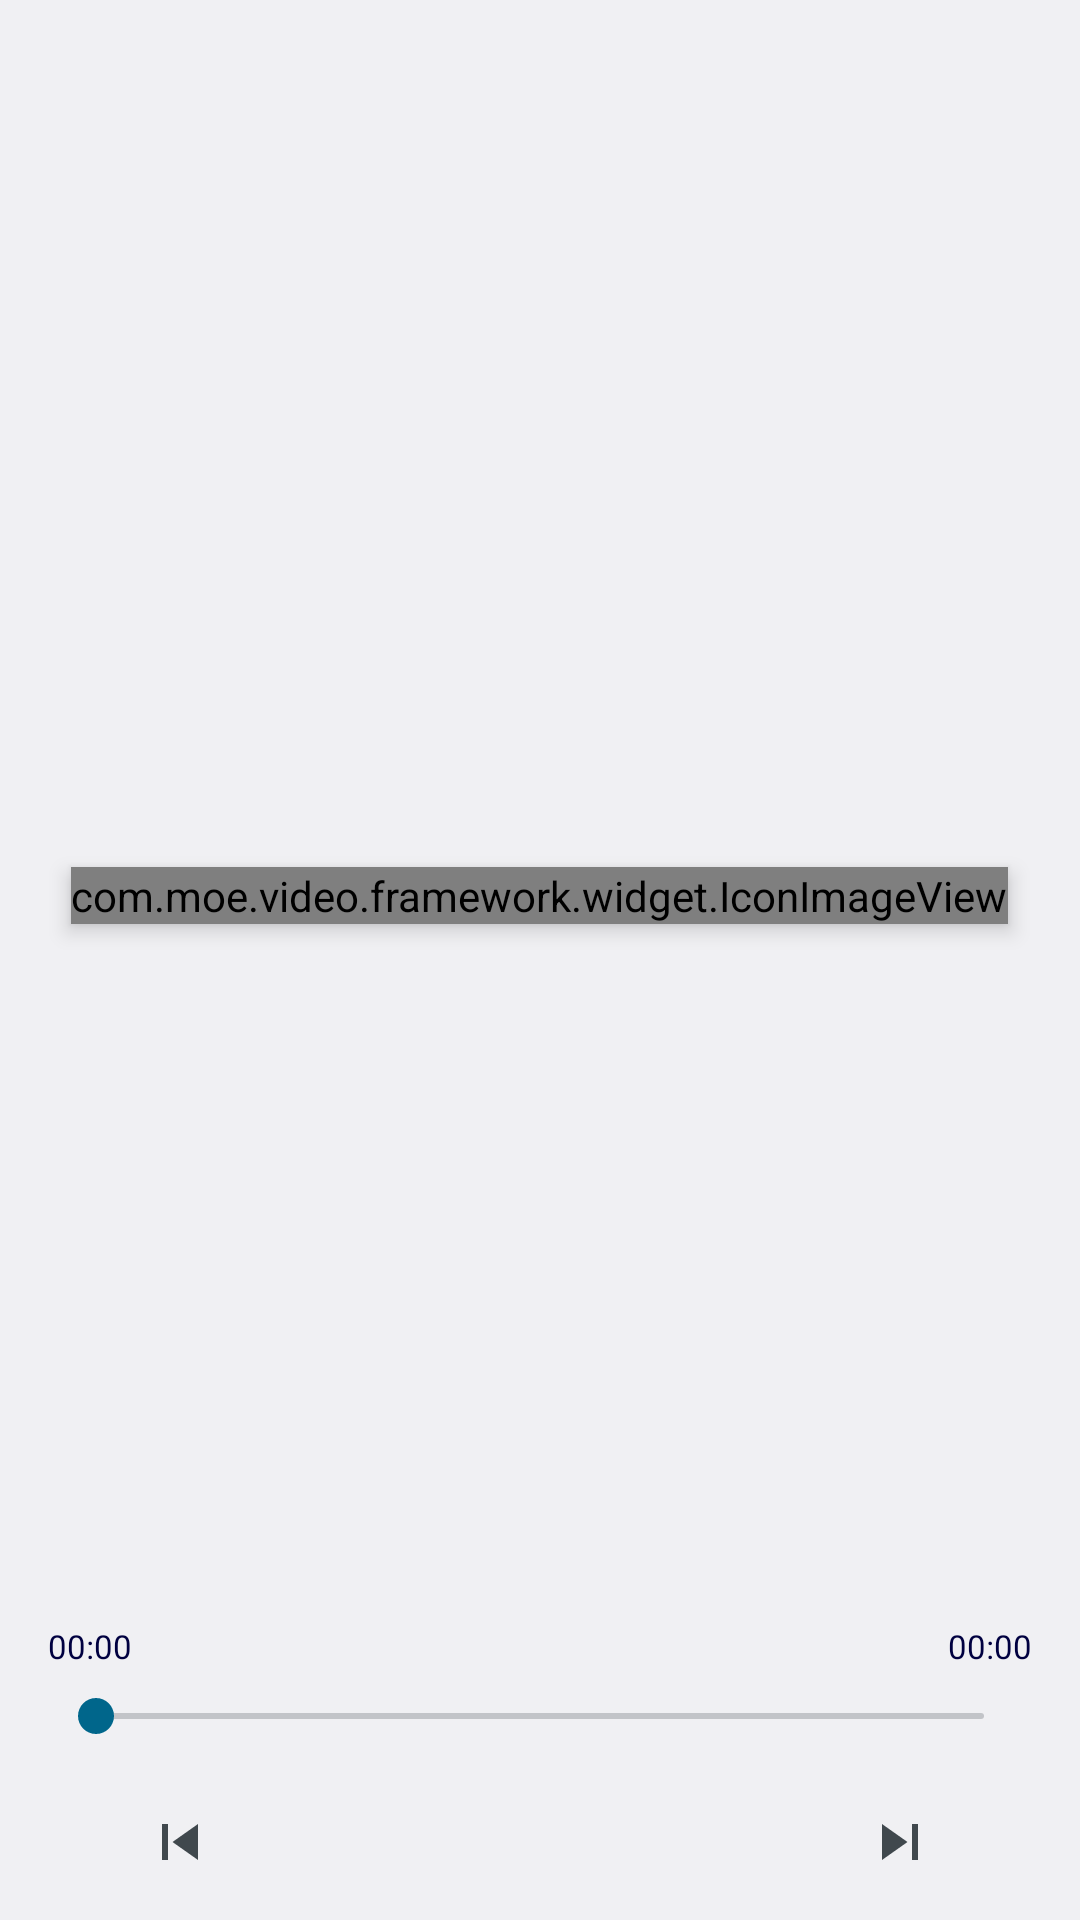

Produce the Android XML layout that renders to this screen, including the resource entries it uses.
<!-- AndroidManifest.xml: application theme AppTheme -->
<!-- res/layout/audio_view.xml -->
<?xml version="1.0" encoding="utf-8"?>
<LinearLayout
	xmlns:android="http://schemas.android.com/apk/res/android"
	android:orientation="vertical"
	android:layout_width="match_parent"
	android:layout_height="match_parent"
	android:fitsSystemWindows="true">

	<Toolbar
		android:layout_width="match_parent"
		android:layout_height="wrap_content"
		android:id="@+id/toolbar"/>

	<RelativeLayout
		android:layout_width="match_parent"
		android:layout_height="match_parent">

		<LinearLayout
			android:layout_alignParentBottom="true"
			android:id="@+id/bottom"
			android:layout_width="match_parent"
			android:layout_height="wrap_content"
			android:orientation="vertical">
            <RelativeLayout
                android:layout_width="wrap_content"
                android:layout_height="wrap_content"
                android:paddingStart="16dp"
                android:paddingEnd="16dp">
                <TextView
                    android:layout_width="wrap_content"
                    android:layout_height="wrap_content"
                    android:textSize="11sp"
                    android:text="00:00"
                    android:layout_alignParentStart="true"
                    android:id="@+id/time"/>
                <TextView
                    android:layout_width="wrap_content"
                    android:layout_height="wrap_content"
                    android:textSize="11sp"
                    android:text="00:00"
                    android:layout_alignParentEnd="true"
                    android:id="@+id/duration"/>
            </RelativeLayout>
			<SeekBar
                android:id="@+id/progress"
                android:layout_marginStart="16dp"
                android:layout_marginEnd="16dp"
				android:layout_width="match_parent"
				android:layout_height="wrap_content"
				android:minHeight="32dp"/>

			<LinearLayout
				android:layout_width="match_parent"
				android:layout_height="52dp">
                <FrameLayout
                    android:layout_weight="1"
                    android:layout_width="wrap_content"
                    android:layout_height="match_parent">
				<ImageView
                    android:scaleType="centerInside"
                    android:clickable="true"
                    android:background="?android:attr/selectableItemBackgroundBorderless"
					android:layout_weight="1"
					android:id="@+id/pre"
					android:layout_width="48dp"
					android:layout_height="48dp"
					android:src="@drawable/skip_pre"
                    android:layout_gravity="center"/>
                </FrameLayout>
                <FrameLayout
                    android:layout_weight="1"
                    android:layout_width="wrap_content"
                    android:layout_height="match_parent">
                    
				<ImageView
                    android:background="?android:attr/selectableItemBackgroundBorderless"
					
                    android:scaleType="centerInside"
                    android:tint="#ff000000"
                    android:src="@drawable/play"
					android:layout_weight="1"
					android:id="@+id/play"
					android:layout_width="48dp"
					android:layout_height="48dp"
                    android:layout_gravity="center"/>
                </FrameLayout>
                <FrameLayout
                    android:layout_weight="1"
                    android:layout_width="wrap_content"
                    android:layout_height="match_parent">
                    
				<ImageView
                    android:background="?android:attr/selectableItemBackgroundBorderless"
					
                    android:scaleType="centerInside"
                    android:layout_gravity="center"
                    android:src="@drawable/skip_next"
					android:layout_weight="1"
					android:id="@+id/next"
					android:layout_width="48dp"
					android:layout_height="48dp"/>
                </FrameLayout>
			</LinearLayout>

		</LinearLayout>

		<FrameLayout
			android:layout_width="match_parent"
			android:layout_height="match_parent"
			android:layout_above="@id/bottom">

			<com.moe.video.framework.widget.IconImageView
				android:layout_gravity="center"
				android:layout_width="wrap_content"
				android:layout_height="wrap_content"
				android:id="@+id/icon"
                android:elevation="2dp"
                android:translationZ="2dp"/>

		</FrameLayout>

	</RelativeLayout>

</LinearLayout>
<!-- resources referenced by this layout -->
<resources>
  <!-- drawable skip_next (drawable) -->
  <?xml version="1.0" encoding="utf-8"?>
  <vector xmlns:android="http://schemas.android.com/apk/res/android"
      android:width="24dp"
      android:height="24dp"
      android:viewportWidth="24"
      android:viewportHeight="24"
      android:tint="?android:attr/colorControlNormal">
      <path
          android:fillColor="@android:color/white"
          android:pathData="M6,18l8.5,-6L6,6v12zM16,6v12h2V6h-2z"/>
  </vector>
  <!-- drawable skip_pre (drawable) -->
  <?xml version="1.0" encoding="utf-8"?>
  <vector xmlns:android="http://schemas.android.com/apk/res/android"
      android:width="24dp"
      android:height="24dp"
      android:viewportWidth="24"
      android:viewportHeight="24"
      android:tint="?android:attr/colorControlNormal">
      <path
          android:fillColor="@android:color/white"
          android:pathData="M6,6h2v12L6,18zM9.5,12l8.5,6L18,6z"/>
  </vector>
  <style name="AppTheme" parent="@android:style/Theme.DeviceDefault.Light.NoActionBar">
  		<item name="android:windowNoTitle">true</item>
  	<item name="android:windowTranslucentStatus">false</item>
  		<item name="android:windowTranslucentNavigation">true</item>
  		<item name="android:windowDrawsSystemBarBackgrounds">true</item>
  		<item name="android:statusBarColor">@android:color/transparent</item>
  		<item name="android:navigationBarColor">@android:color/transparent</item>
          <item name="android:actionMenuTextColor">#ffd5d5d5</item>
          <item name="android:textColor">#ff000040</item>
  	</style>
</resources>
